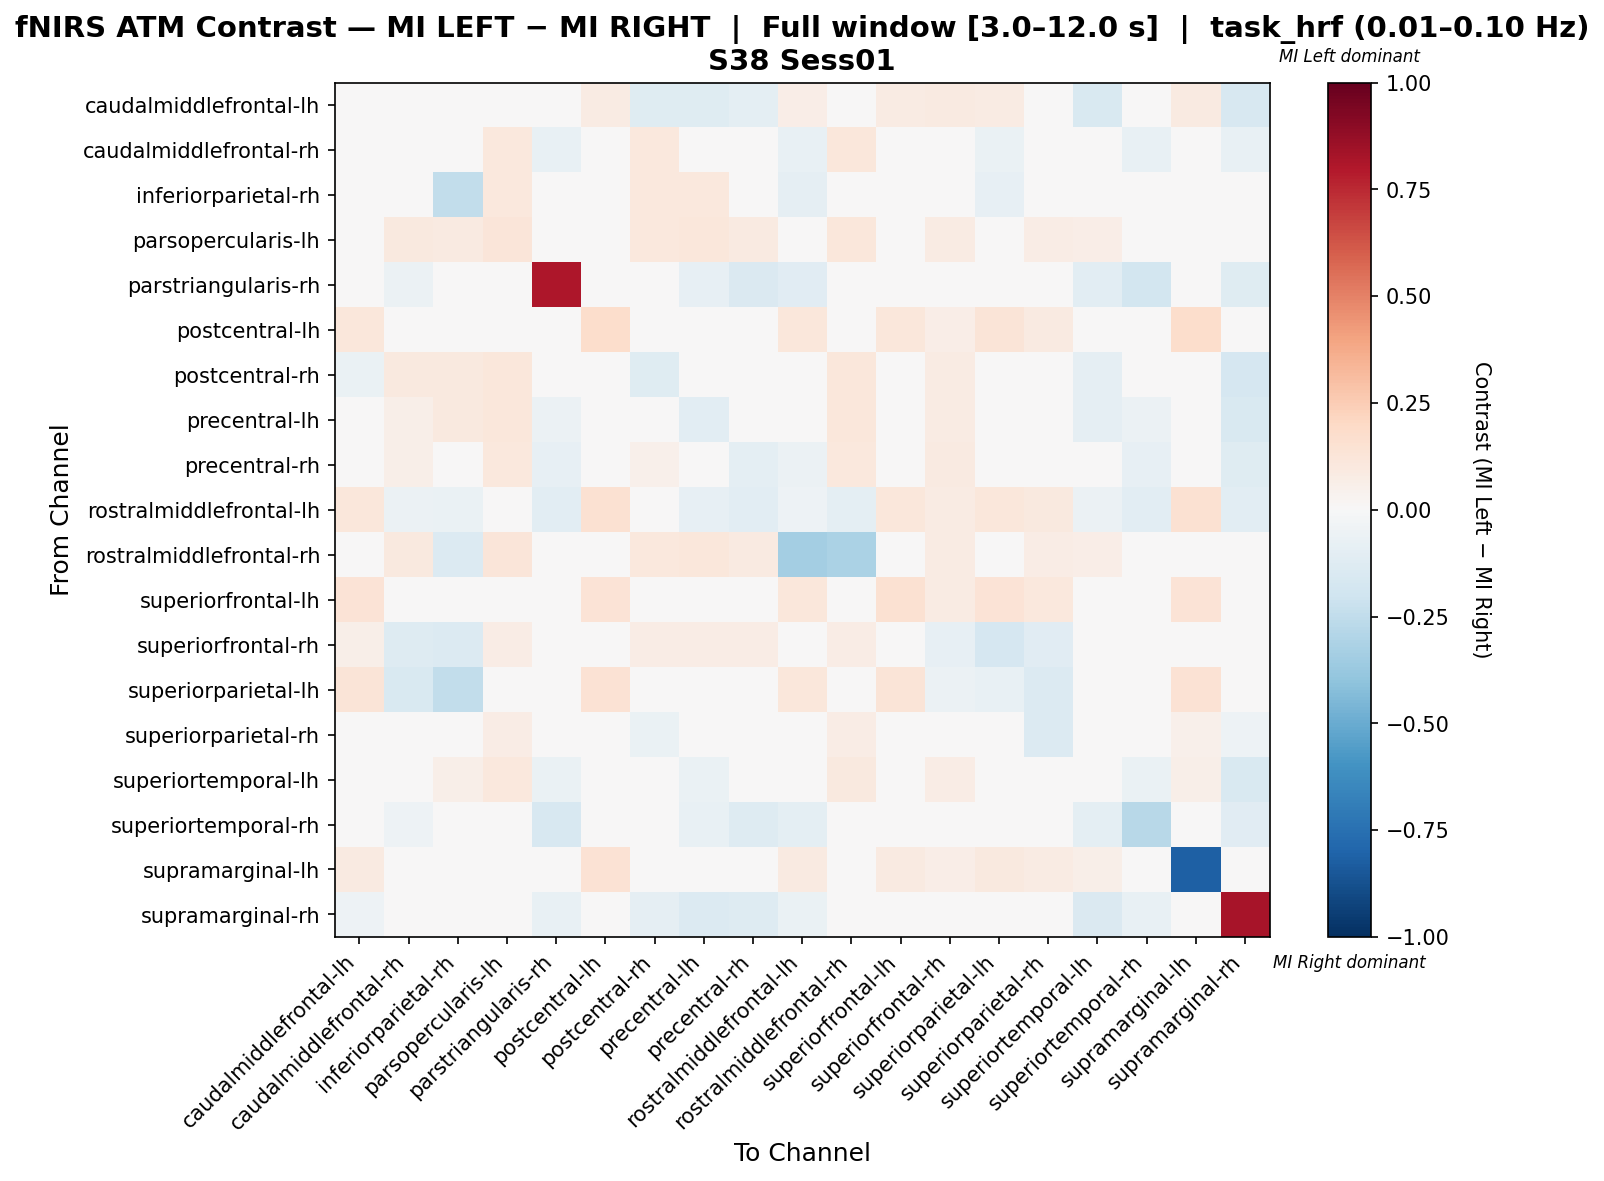

The table this chart was drawn from, first rows:
, caudalmiddlefrontal-lh, caudalmiddlefrontal-rh, inferiorparietal-rh, parsopercularis-lh, parstriangularis-rh, postcentral-lh, postcentral-rh, precentral-lh, precentral-rh, rostralmiddlefrontal-lh, rostralmiddlefrontal-rh, superiorfrontal-lh, superiorfrontal-rh, superiorparietal-lh, superiorparietal-rh, superiortemporal-lh, superiortemporal-rh, supramarginal-lh, supramarginal-rh
caudalmiddlefrontal-lh, -0.02907, 0.04082, 0.04082, 0.04082, 0.0, 0.08163, -0.1183, -0.1183, -0.09555, 0.06576, 0.04082, 0.07937, 0.08617, 0.08163, 0.02628, -0.15, 0.0, 0.08617, -0.1591
caudalmiddlefrontal-rh, 0.03186, -0.04496, 0.01603, 0.108, -0.07735, 0.0, 0.1062, 0.03416, 0.009378, -0.07735, 0.1133, 0.0, 0.02241, -0.0663, -0.006982, -0.02425, -0.07735, 0.01062, -0.07735
inferiorparietal-rh, 0.03377, 0.02779, -0.2431, 0.1069, 0.0, 0.0, 0.1032, 0.1088, -0.03662, -0.08808, 0.02449, 0.0, 0.02556, -0.0829, -0.03805, 0.0469, 0.0, 0.01126, 0.0
parsopercularis-lh, 0.02946, 0.09656, 0.09329, 0.1227, 0.0, 0.0, 0.108, 0.1113, 0.08838, 0.0, 0.1162, 0.0, 0.0802, 0.0, 0.07529, 0.06874, 0.0, 0.00982, 0.0
parstriangularis-rh, 0.0, -0.05983, 0.0, 0.0, 0.812, 0.0, 0.0, -0.08547, -0.141, -0.1111, 0.0, 0.0, 0.0, 0.0, 0.0, -0.1068, -0.1838, 0.0, -0.1239
postcentral-lh, 0.1097, 0.0, 0.0, 0.0, 0.0, 0.1774, 0.0, 0.0, 0.0, 0.1129, 0.0, 0.1097, 0.06452, 0.1258, 0.0871, 0.03548, 0.0, 0.1774, 0.0
postcentral-rh, -0.06787, 0.09898, 0.09386, 0.1143, 0.0, 0.0, -0.1238, -0.03462, -0.008148, 0.0, 0.1143, 0.0, 0.08362, 0.0, -0.02948, -0.08709, 0.0, 0.01024, -0.1643
precentral-lh, -0.02788, 0.06214, 0.09555, 0.1153, -0.05479, 0.0, 0.03093, -0.1055, -0.02337, -0.04932, 0.117, 0.0, 0.08072, 0.0, 0.04839, -0.09356, -0.05479, 0.009885, -0.1507
precentral-rh, -0.01518, 0.05961, 0.02369, 0.1071, -0.08397, 0.0, 0.05371, 0.002817, -0.0953, -0.06107, 0.1071, 0.0, 0.09325, 0.0, 0.04995, -0.0476, -0.08397, 0.0119, -0.1221
rostralmiddlefrontal-lh, 0.1165, -0.05556, -0.06746, 0.0, -0.1032, 0.1486, 0.0, -0.07937, -0.1032, -0.05388, -0.09921, 0.1165, 0.08032, 0.1165, 0.1004, -0.05914, -0.1032, 0.1486, -0.1032
rostralmiddlefrontal-rh, 0.02899, 0.09984, -0.1331, 0.1176, 0.0, 0.0, 0.1079, 0.1143, 0.08696, -0.3378, -0.3133, 0.0, 0.0789, 0.0, 0.07407, 0.06602, 0.0, 0.009662, 0.0
superiorfrontal-lh, 0.1339, 0.0, 0.0, 0.0, 0.0, 0.1378, 0.0, 0.0, 0.0, 0.1142, 0.0, 0.1535, 0.07874, 0.1378, 0.1063, 0.0, 0.0, 0.1378, 0.0
superiorfrontal-rh, 0.06051, -0.132, -0.1336, 0.07803, 0.0, 0.03185, 0.07803, 0.07803, 0.07166, 0.03185, 0.07803, 0.03185, -0.08009, -0.1719, -0.1113, 0.04777, 0.0, 0.0414, 0.0
superiorparietal-lh, 0.1318, -0.1515, -0.2424, 0.0, 0.0, 0.1473, 0.0, 0.0, 0.0, 0.1124, 0.0, 0.1318, -0.05884, -0.07611, -0.1378, 0.0, 0.0, 0.1434, 0.0
superiorparietal-rh, 0.0159, -0.01481, -0.04707, 0.07121, 0.0, 0.0418, -0.0632, 0.01744, 0.003512, 0.0418, 0.07121, 0.0418, 0.03064, -0.04423, -0.139, -0.02435, 0.0, 0.05108, -0.05376
superiortemporal-lh, -0.04721, 0.03585, 0.06158, 0.1084, -0.06793, 0.03202, 0.009611, -0.06673, -0.03879, -0.03736, 0.101, 0.0, 0.07389, 0.0, 0.01962, -0.02044, -0.06793, 0.05665, -0.1522
superiortemporal-rh, 0.0, -0.05323, 0.0, 0.0, -0.1635, 0.0, 0.0, -0.07605, -0.1255, -0.09886, 0.0, 0.0, 0.0, 0.0, 0.0, -0.09506, -0.2776, 0.0, -0.1103
supramarginal-lh, 0.09, 0.015, 0.015, 0.015, 0.0, 0.1425, 0.015, 0.015, 0.015, 0.0925, 0.015, 0.0875, 0.065, 0.0975, 0.0825, 0.0575, 0.0, -0.82, 0.0
supramarginal-rh, -0.0533, -0.03553, 0.0, 0.0, -0.0736, 0.0, -0.08883, -0.1396, -0.1269, -0.06345, 0.0, 0.0, 0.0, 0.0, -0.02538, -0.1447, -0.0736, 0.0, 0.8249
